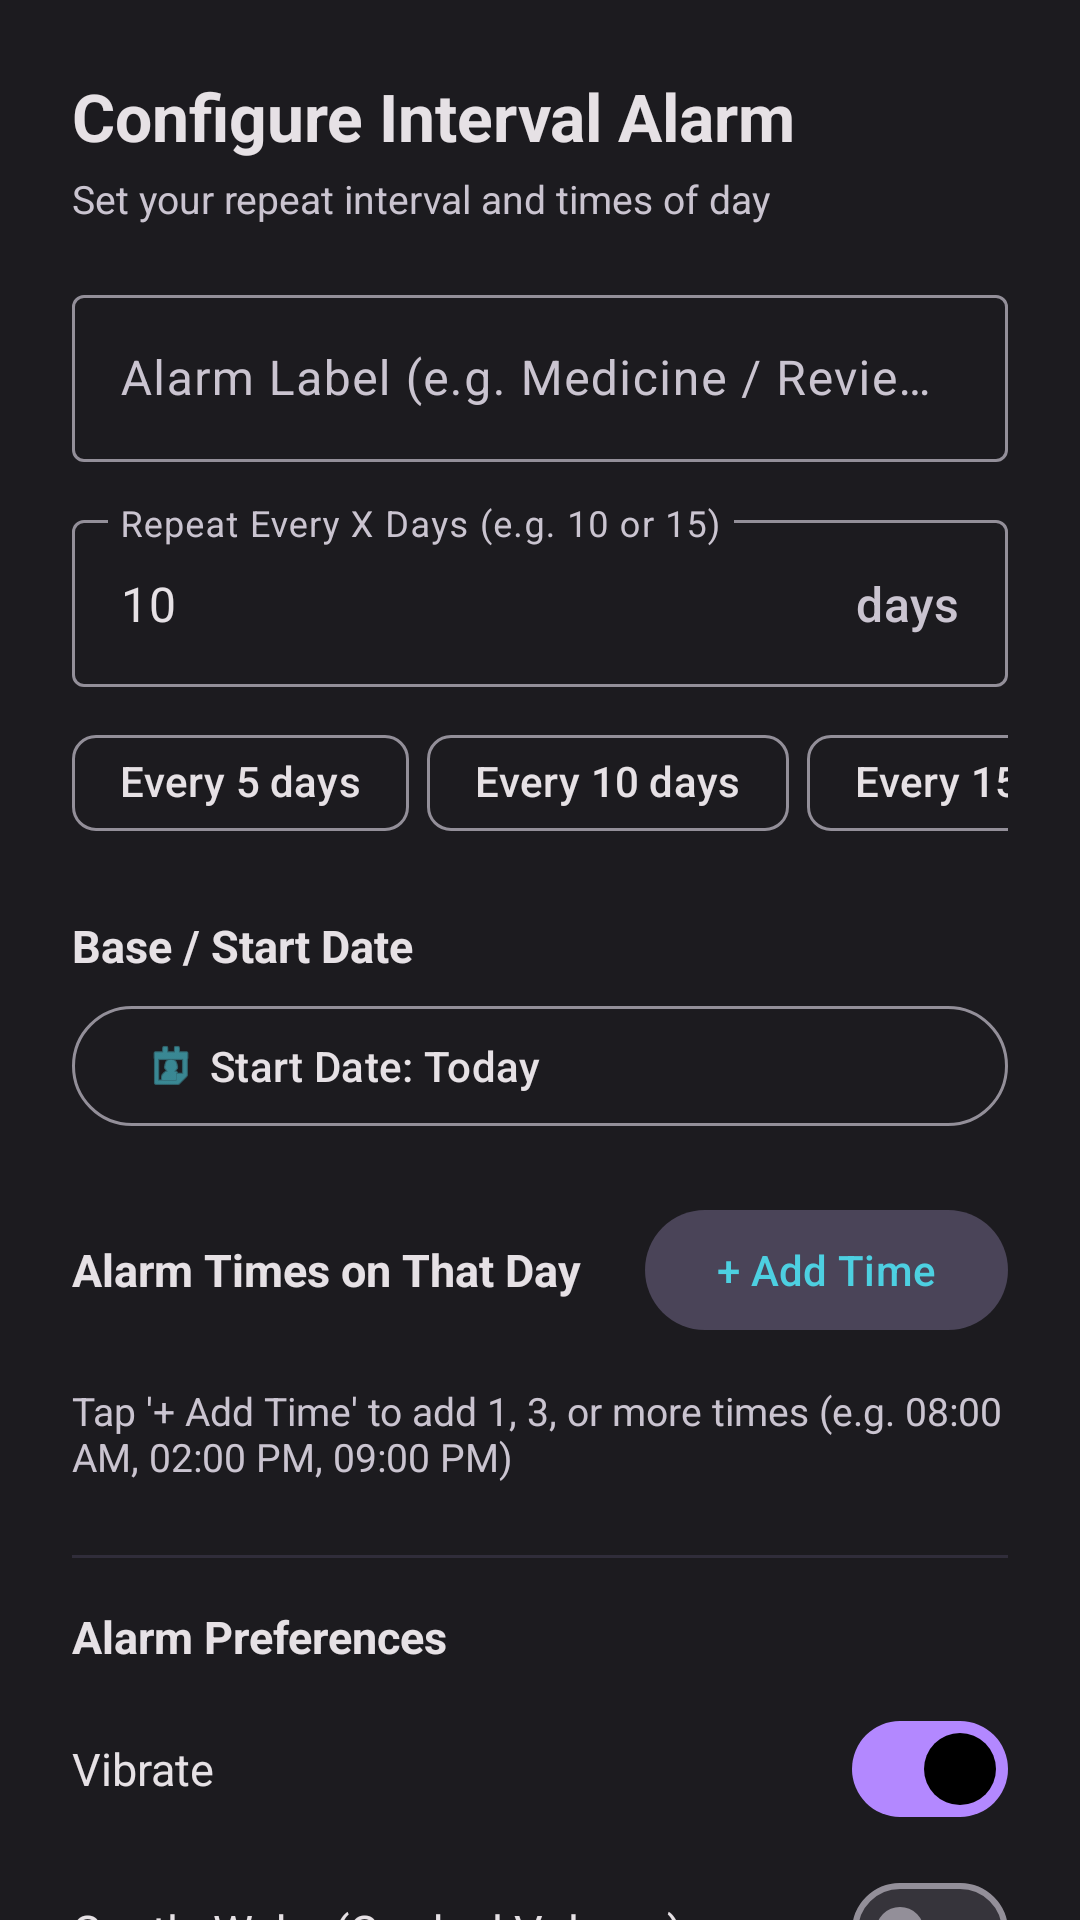

Write the Android layout XML for this screen, with the resource values it uses.
<!-- AndroidManifest.xml: application theme Theme.IntervalAlarm -->
<!-- res/layout/dialog_create_alarm.xml -->
<?xml version="1.0" encoding="utf-8"?>
<androidx.core.widget.NestedScrollView xmlns:android="http://schemas.android.com/apk/res/android"
    xmlns:app="http://schemas.android.com/apk/res-auto"
    android:layout_width="match_parent"
    android:layout_height="wrap_content"
    android:background="@color/surface">

    <LinearLayout
        android:layout_width="match_parent"
        android:layout_height="wrap_content"
        android:orientation="vertical"
        android:padding="24dp">

        <TextView
            android:id="@+id/tvDialogTitle"
            android:layout_width="wrap_content"
            android:layout_height="wrap_content"
            android:text="Configure Interval Alarm"
            android:textColor="@color/onSurface"
            android:textSize="22sp"
            android:textStyle="bold" />

        <TextView
            android:layout_width="wrap_content"
            android:layout_height="wrap_content"
            android:layout_marginTop="4dp"
            android:text="Set your repeat interval and times of day"
            android:textColor="@color/onSurfaceVariant"
            android:textSize="13sp" />

        
        <com.google.android.material.textfield.TextInputLayout
            style="@style/Widget.Material3.TextInputLayout.OutlinedBox"
            android:layout_width="match_parent"
            android:layout_height="wrap_content"
            android:layout_marginTop="18dp"
            android:hint="Alarm Label (e.g. Medicine / Review / Plants)">

            <com.google.android.material.textfield.TextInputEditText
                android:id="@+id/etTitle"
                android:layout_width="match_parent"
                android:layout_height="wrap_content"
                android:singleLine="true"
                android:textColor="@color/onSurface" />
        </com.google.android.material.textfield.TextInputLayout>

        
        <com.google.android.material.textfield.TextInputLayout
            style="@style/Widget.Material3.TextInputLayout.OutlinedBox"
            android:layout_width="match_parent"
            android:layout_height="wrap_content"
            android:layout_marginTop="14dp"
            android:hint="Repeat Every X Days (e.g. 10 or 15)"
            app:suffixText="days">

            <com.google.android.material.textfield.TextInputEditText
                android:id="@+id/etIntervalDays"
                android:layout_width="match_parent"
                android:layout_height="wrap_content"
                android:inputType="number"
                android:text="10"
                android:textColor="@color/onSurface" />
        </com.google.android.material.textfield.TextInputLayout>

        
        <HorizontalScrollView
            android:layout_width="match_parent"
            android:layout_height="wrap_content"
            android:layout_marginTop="8dp"
            android:scrollbars="none">

            <LinearLayout
                android:layout_width="wrap_content"
                android:layout_height="wrap_content"
                android:orientation="horizontal">

                <com.google.android.material.chip.Chip
                    android:id="@+id/chipEvery5"
                    style="@style/Widget.Material3.Chip.Assist"
                    android:layout_width="wrap_content"
                    android:layout_height="wrap_content"
                    android:layout_marginEnd="6dp"
                    android:text="Every 5 days" />

                <com.google.android.material.chip.Chip
                    android:id="@+id/chipEvery10"
                    style="@style/Widget.Material3.Chip.Assist"
                    android:layout_width="wrap_content"
                    android:layout_height="wrap_content"
                    android:layout_marginEnd="6dp"
                    android:text="Every 10 days" />

                <com.google.android.material.chip.Chip
                    android:id="@+id/chipEvery15"
                    style="@style/Widget.Material3.Chip.Assist"
                    android:layout_width="wrap_content"
                    android:layout_height="wrap_content"
                    android:layout_marginEnd="6dp"
                    android:text="Every 15 days" />

                <com.google.android.material.chip.Chip
                    android:id="@+id/chipEvery30"
                    style="@style/Widget.Material3.Chip.Assist"
                    android:layout_width="wrap_content"
                    android:layout_height="wrap_content"
                    android:text="Every 30 days" />

            </LinearLayout>
        </HorizontalScrollView>

        
        <TextView
            android:layout_width="wrap_content"
            android:layout_height="wrap_content"
            android:layout_marginTop="20dp"
            android:text="Base / Start Date"
            android:textColor="@color/onSurface"
            android:textSize="15sp"
            android:textStyle="bold" />

        <com.google.android.material.button.MaterialButton
            android:id="@+id/btnPickStartDate"
            style="@style/Widget.Material3.Button.OutlinedButton"
            android:layout_width="match_parent"
            android:layout_height="wrap_content"
            android:layout_marginTop="6dp"
            android:gravity="start|center_vertical"
            android:text="Start Date: Today"
            android:textColor="@color/onSurface"
            app:icon="@android:drawable/ic_menu_my_calendar"
            app:iconTint="@color/accentCyan" />

        
        <LinearLayout
            android:layout_width="match_parent"
            android:layout_height="wrap_content"
            android:layout_marginTop="20dp"
            android:gravity="center_vertical"
            android:orientation="horizontal">

            <TextView
                android:layout_width="0dp"
                android:layout_height="wrap_content"
                android:layout_weight="1"
                android:text="Alarm Times on That Day"
                android:textColor="@color/onSurface"
                android:textSize="15sp"
                android:textStyle="bold" />

            <com.google.android.material.button.MaterialButton
                android:id="@+id/btnAddTime"
                style="@style/Widget.Material3.Button.TonalButton"
                android:layout_width="wrap_content"
                android:layout_height="wrap_content"
                android:text="+ Add Time"
                android:textColor="@color/accentCyan" />
        </LinearLayout>

        
        <com.google.android.material.chip.ChipGroup
            android:id="@+id/chipGroupTimes"
            android:layout_width="match_parent"
            android:layout_height="wrap_content"
            android:layout_marginTop="10dp" />

        <TextView
            android:id="@+id/tvNoTimesNotice"
            android:layout_width="match_parent"
            android:layout_height="wrap_content"
            android:layout_marginTop="4dp"
            android:text="Tap '+ Add Time' to add 1, 3, or more times (e.g. 08:00 AM, 02:00 PM, 09:00 PM)"
            android:textColor="@color/onSurfaceVariant"
            android:textSize="13sp" />

        
        <View
            android:layout_width="match_parent"
            android:layout_height="1dp"
            android:layout_marginTop="24dp"
            android:layout_marginBottom="16dp"
            android:background="#302D3A" />

        <TextView
            android:layout_width="wrap_content"
            android:layout_height="wrap_content"
            android:text="Alarm Preferences"
            android:textColor="@color/onSurface"
            android:textSize="15sp"
            android:textStyle="bold" />

        
        <LinearLayout
            android:layout_width="match_parent"
            android:layout_height="wrap_content"
            android:layout_marginTop="10dp"
            android:gravity="center_vertical"
            android:orientation="horizontal">

            <TextView
                android:layout_width="0dp"
                android:layout_height="wrap_content"
                android:layout_weight="1"
                android:text="Vibrate"
                android:textColor="@color/onSurface"
                android:textSize="15sp" />

            <com.google.android.material.materialswitch.MaterialSwitch
                android:id="@+id/switchVibrate"
                android:layout_width="wrap_content"
                android:layout_height="wrap_content"
                android:checked="true" />
        </LinearLayout>

        
        <LinearLayout
            android:layout_width="match_parent"
            android:layout_height="wrap_content"
            android:layout_marginTop="6dp"
            android:gravity="center_vertical"
            android:orientation="horizontal">

            <TextView
                android:layout_width="0dp"
                android:layout_height="wrap_content"
                android:layout_weight="1"
                android:text="Gentle Wake (Gradual Volume)"
                android:textColor="@color/onSurface"
                android:textSize="15sp" />

            <com.google.android.material.materialswitch.MaterialSwitch
                android:id="@+id/switchGradualVolume"
                android:layout_width="wrap_content"
                android:layout_height="wrap_content"
                android:checked="false" />
        </LinearLayout>

        
        <LinearLayout
            android:layout_width="match_parent"
            android:layout_height="wrap_content"
            android:layout_marginTop="12dp"
            android:gravity="center_vertical"
            android:orientation="horizontal">

            <TextView
                android:layout_width="0dp"
                android:layout_height="wrap_content"
                android:layout_weight="1"
                android:text="Snooze Duration"
                android:textColor="@color/onSurface"
                android:textSize="15sp" />

            <Spinner
                android:id="@+id/spinnerSnooze"
                android:layout_width="wrap_content"
                android:layout_height="wrap_content" />
        </LinearLayout>

        
        <LinearLayout
            android:layout_width="match_parent"
            android:layout_height="wrap_content"
            android:layout_marginTop="28dp"
            android:gravity="end"
            android:orientation="horizontal">

            <com.google.android.material.button.MaterialButton
                android:id="@+id/btnCancel"
                style="@style/Widget.Material3.Button.TextButton"
                android:layout_width="wrap_content"
                android:layout_height="wrap_content"
                android:text="Cancel"
                android:textColor="@color/onSurfaceVariant" />

            <com.google.android.material.button.MaterialButton
                android:id="@+id/btnSave"
                android:layout_width="wrap_content"
                android:layout_height="wrap_content"
                android:layout_marginStart="12dp"
                android:backgroundTint="@color/accentPurple"
                android:text="Save Alarm"
                android:textColor="#000000" />
        </LinearLayout>

    </LinearLayout>

</androidx.core.widget.NestedScrollView>
<!-- resources referenced by this layout -->
<resources>
  <color name="accentCyan">#4DD0E1</color>
  <color name="accentPurple">#B388FF</color>
  <color name="onSurface">#E6E1E5</color>
  <color name="onSurfaceVariant">#CAC4D0</color>
  <color name="surface">#1C1B1F</color>
  <style name="Theme.IntervalAlarm" parent="Base.Theme.IntervalAlarm" />
  <style name="Base.Theme.IntervalAlarm" parent="Theme.Material3.Dark.NoActionBar">
          <item name="colorPrimary">@color/accentPurple</item>
          <item name="colorOnPrimary">#000000</item>
          <item name="colorSecondary">@color/accentCyan</item>
          <item name="android:colorBackground">@color/background</item>
          <item name="colorSurface">@color/surface</item>
          <item name="colorOnSurface">@color/onSurface</item>
          <item name="android:statusBarColor">@color/background</item>
          <item name="android:navigationBarColor">@color/background</item>
      </style>
  <color name="background">#141218</color>
</resources>
